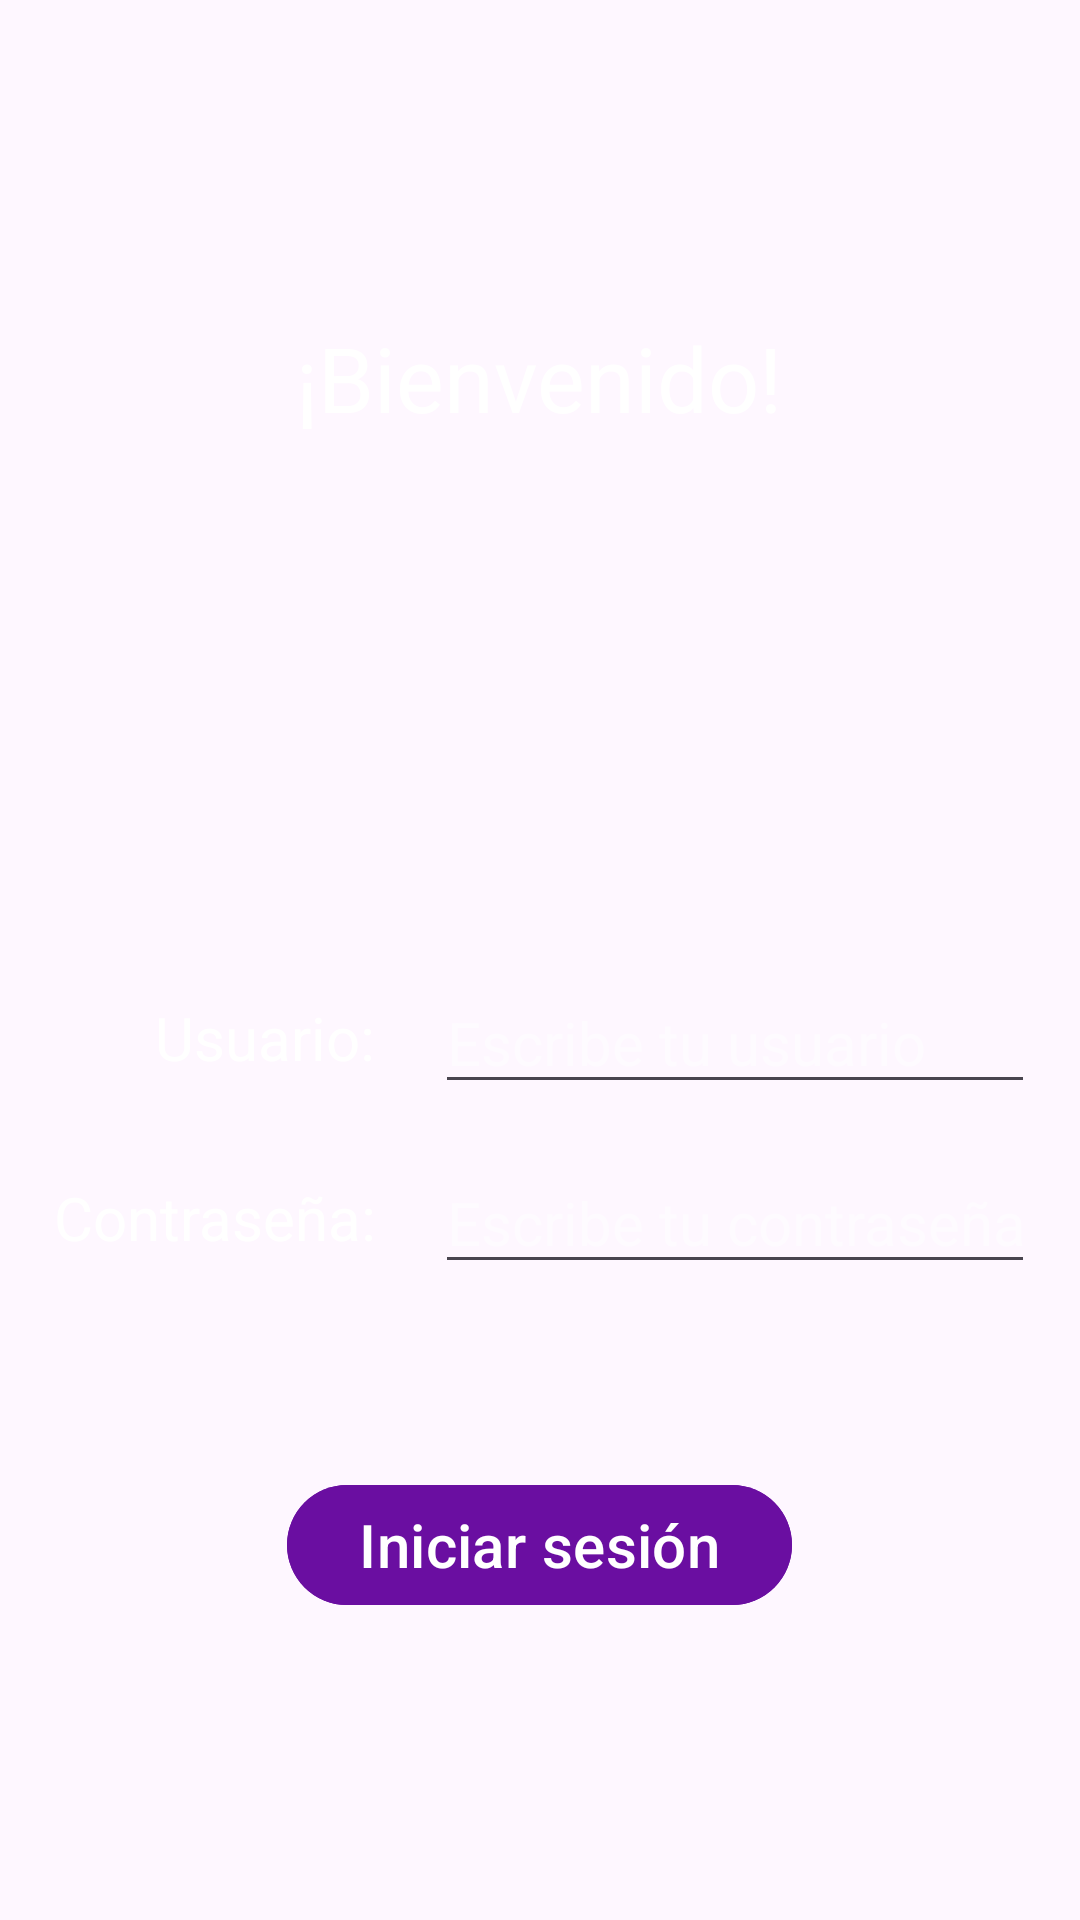

The Android layout XML behind this screen, and the referenced resources:
<!-- AndroidManifest.xml: activity theme Inicio -->
<!-- res/layout/activity_main.xml -->
<?xml version="1.0" encoding="utf-8"?>
<RelativeLayout xmlns:android="http://schemas.android.com/apk/res/android"
    xmlns:app="http://schemas.android.com/apk/res-auto"
    xmlns:tools="http://schemas.android.com/tools"
    android:id="@+id/main"
    android:layout_width="match_parent"
    android:layout_height="match_parent"
    tools:context=".MainActivity">


    <LinearLayout
        android:layout_width="match_parent"
        android:layout_height="match_parent"
        android:orientation="vertical">
        <TextView
            android:layout_width="wrap_content"
            android:layout_height="50dp"
            android:text="@string/Bienvenido"
            style="@style/Entrada"/>
        <LinearLayout
            android:layout_width="wrap_content"
            android:layout_height="50dp"
            android:layout_marginTop="170dp"
            android:layout_marginBottom="10dp"
            android:orientation="horizontal">
            <TextView
                android:layout_width="110dp"
                android:layout_height="wrap_content"
                style="@style/DatosP"
                android:text="@string/Usuario" />
            <EditText
                android:id="@+id/User"
                android:layout_width="200dp"
                android:layout_height="wrap_content"
                android:hint="@string/UsuarioP"
                style="@style/DatoUser" />
        </LinearLayout>
        <LinearLayout
            android:layout_width="match_parent"
            android:layout_height="50dp"
            android:orientation="horizontal">
            <TextView
                android:layout_width="110dp"
                android:layout_height="wrap_content"
                style="@style/DatosP"
                android:text="@string/Pass" />
            <EditText
                android:id="@+id/Pass"
                android:layout_width="200dp"
                android:layout_height="wrap_content"
                android:hint="@string/PassP"
                style="@style/DatoPass"/>
        </LinearLayout>

        <Button
            android:id="@+id/Iniciar"
            android:layout_width="wrap_content"
            android:layout_height="wrap_content"
            android:layout_marginTop="60dp"
            android:text="@string/Iniciar"
            style="@style/Button"/>
    </LinearLayout>

</RelativeLayout>
<!-- resources referenced by this layout -->
<resources>
  <string name="Bienvenido">¡Bienvenido!</string>
  <string name="Iniciar">Iniciar sesión</string>
  <string name="Pass">Contraseña:</string>
  <string name="PassP">Escribe tu contraseña</string>
  <string name="Usuario">Usuario:</string>
  <string name="UsuarioP">Escribe tu usuario</string>
  <style name="Button">
          <item name="android:backgroundTint">#6A0EA1</item>
      </style>
  <style name="DatoPass">
          <item name="android:textColor">#7CFFFFFF</item>
          <item name="android:textColorHint">#7CFFFFFF</item>
          <item name="android:textStyle">normal</item>
          <item name="android:inputType">textPassword</item>
      </style>
  <style name="DatoUser">
          <item name="android:textColor">#7CFFFFFF</item>
          <item name="android:textColorHint">#7CFFFFFF</item>
          <item name="android:textStyle">normal</item>
      </style>
  <style name="DatosP">
          <item name="android:textSize">20dp</item>
          <item name="android:layout_marginRight">20dp</item>
          <item name="android:gravity">end</item>
      </style>
  <style name="Entrada">
          <item name="android:textSize">30sp</item>
          <item name="android:layout_gravity">center</item>
      </style>
  <style name="Inicio" parent="Theme.Material3.DayNight.NoActionBar">
          <item name="android:layout_width">wrap_content</item>
          <item name="android:layout_height">wrap_content</item>
          <item name="android:background">@drawable/cielo</item>
          <item name="android:gravity">center</item>
          <item name="android:textColor">#ffff</item>
          <item name="android:textSize">20dp</item>
          <item name="buttonStyle">@style/Button</item>
      </style>
</resources>
